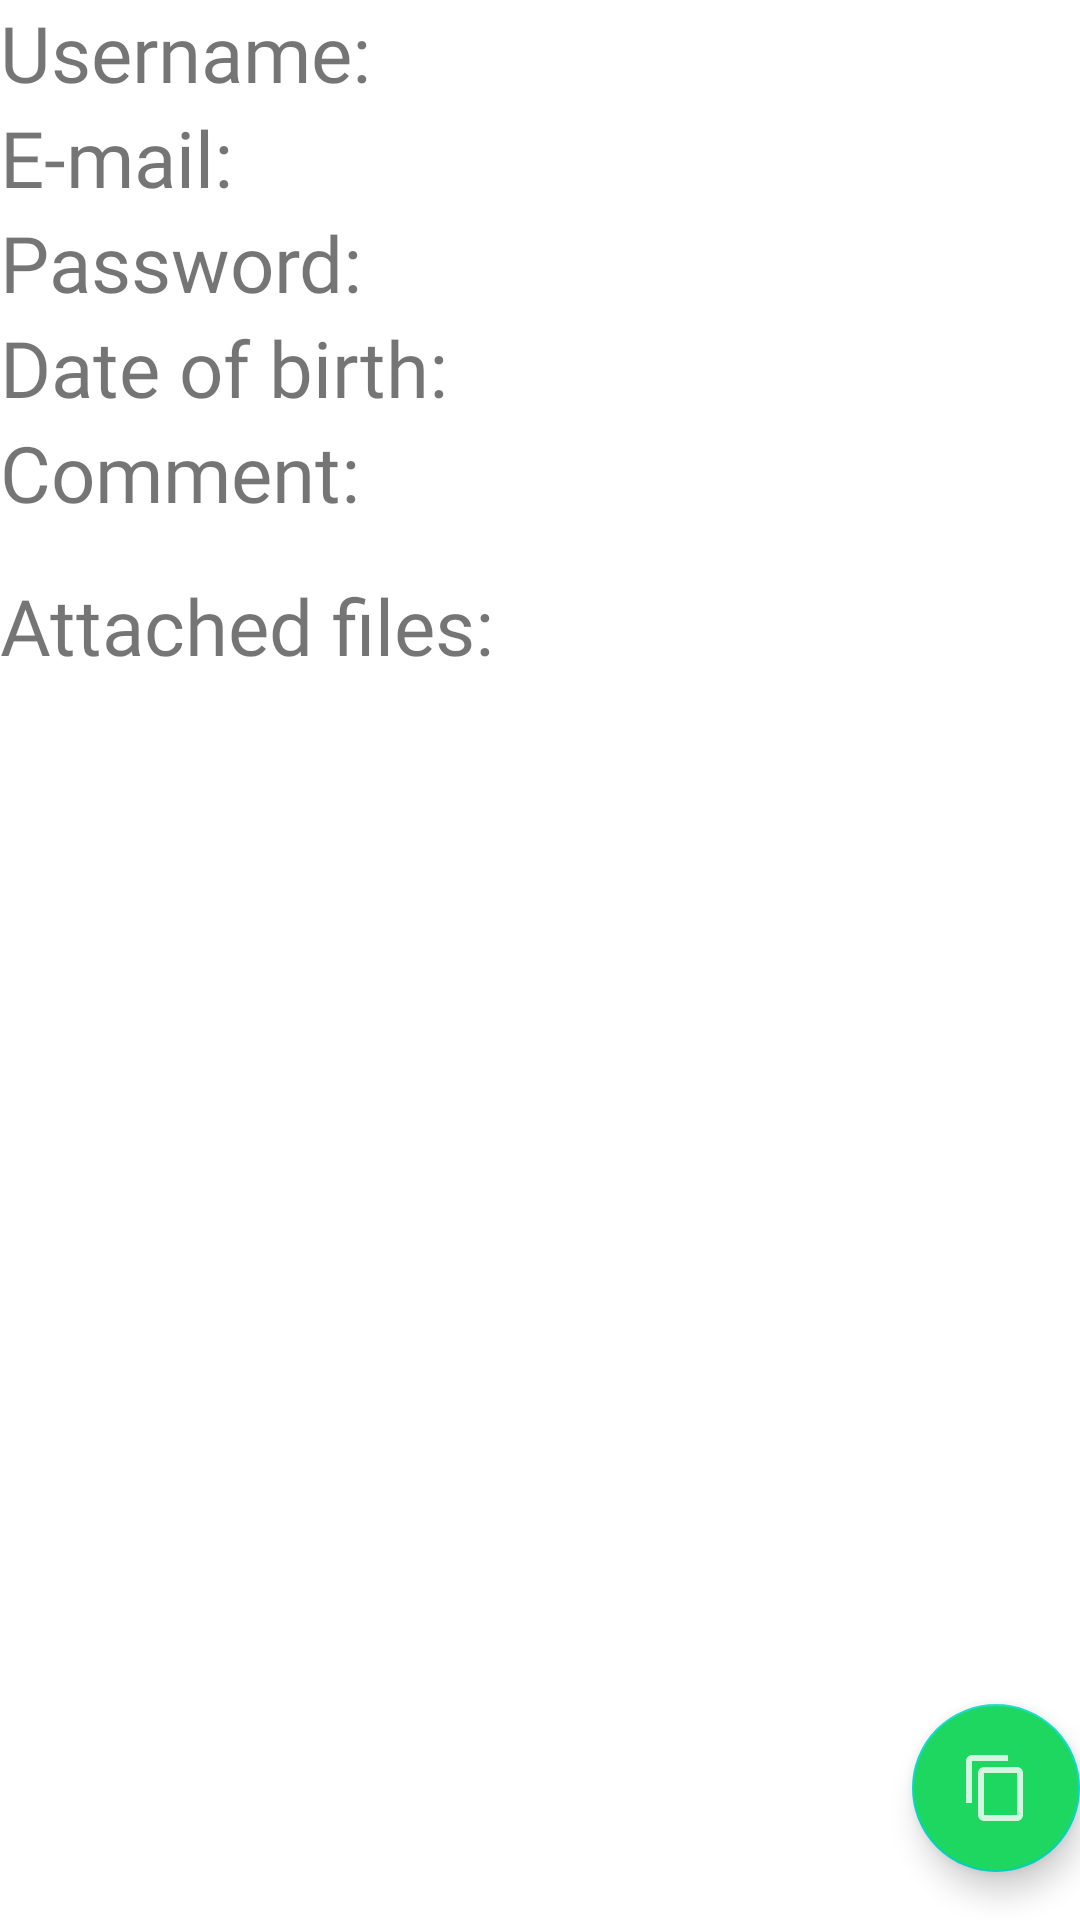

Produce the Android XML layout that renders to this screen, including the resource entries it uses.
<!-- AndroidManifest.xml: fallback theme Theme.MaterialComponents.DayNight.NoActionBar -->
<!-- res/layout/fragment_display_account.xml -->
<?xml version="1.0" encoding="utf-8"?>
<androidx.coordinatorlayout.widget.CoordinatorLayout xmlns:android="http://schemas.android.com/apk/res/android"
    xmlns:app="http://schemas.android.com/apk/res-auto"
    xmlns:tools="http://schemas.android.com/tools"
    android:id="@+id/displayAccountLayout"
    android:layout_width="match_parent"
    android:layout_height="match_parent"
    android:layout_margin="16dp"
    tools:context=".account.display_account.DisplayAccountFragment">

    <androidx.core.widget.NestedScrollView
        android:id="@+id/scrollView"
        android:layout_width="match_parent"
        android:layout_height="match_parent"
        android:fillViewport="true">

        <LinearLayout
            android:layout_width="match_parent"
            android:layout_height="wrap_content"
            android:orientation="vertical">

            <androidx.constraintlayout.widget.ConstraintLayout
                android:layout_width="match_parent"
                android:layout_height="wrap_content">

                <TextView
                    android:id="@+id/accountUsername"
                    android:layout_width="0dp"
                    android:layout_height="wrap_content"
                    android:enabled="true"
                    android:focusable="true"
                    android:fontFamily="@font/ubuntu_mono"
                    android:longClickable="true"
                    android:text="@string/username_"
                    android:textAlignment="textStart"
                    android:textIsSelectable="true"
                    android:textSize="26sp"
                    app:layout_constraintEnd_toEndOf="parent"
                    app:layout_constraintStart_toStartOf="parent"
                    app:layout_constraintTop_toTopOf="parent" />

                <TextView
                    android:id="@+id/accountEmail"
                    android:layout_width="0dp"
                    android:layout_height="wrap_content"
                    android:enabled="true"
                    android:focusable="true"
                    android:fontFamily="@font/ubuntu_mono"
                    android:longClickable="true"
                    android:text="@string/e_mail_"
                    android:textAlignment="textStart"
                    android:textIsSelectable="true"
                    android:textSize="26sp"
                    app:layout_constraintEnd_toEndOf="parent"
                    app:layout_constraintStart_toStartOf="parent"
                    app:layout_constraintTop_toBottomOf="@+id/accountUsername" />

                <TextView
                    android:id="@+id/accountPassword"
                    android:layout_width="0dp"
                    android:layout_height="wrap_content"
                    android:enabled="true"
                    android:focusable="true"
                    android:fontFamily="@font/ubuntu_mono"
                    android:longClickable="true"
                    android:text="@string/password_"
                    android:textAlignment="textStart"
                    android:textIsSelectable="true"
                    android:textSize="26sp"
                    app:layout_constraintEnd_toEndOf="parent"
                    app:layout_constraintStart_toStartOf="parent"
                    app:layout_constraintTop_toBottomOf="@+id/accountEmail" />

                <TextView
                    android:layout_width="0dp"
                    android:layout_height="wrap_content"
                    android:enabled="true"
                    android:focusable="true"
                    android:fontFamily="@font/ubuntu_mono"
                    android:longClickable="true"
                    android:text="@string/date_of_birth_"
                    android:textAlignment="textStart"
                    android:textIsSelectable="true"
                    android:textSize="26sp"
                    app:layout_constraintEnd_toEndOf="parent"
                    app:layout_constraintStart_toStartOf="parent"
                    app:layout_constraintTop_toBottomOf="@+id/accountPassword" />

                <TextView
                    android:id="@+id/birthDate"
                    android:layout_width="0dp"
                    android:layout_height="wrap_content"
                    android:enabled="true"
                    android:focusable="true"
                    android:fontFamily="@font/ubuntu_mono"
                    android:longClickable="true"
                    android:textAlignment="textEnd"
                    android:textIsSelectable="true"
                    android:textSize="26sp"
                    app:layout_constraintEnd_toEndOf="parent"
                    app:layout_constraintStart_toStartOf="parent"
                    app:layout_constraintTop_toBottomOf="@+id/accountPassword" />

                <TextView
                    android:id="@+id/accountComment"
                    android:layout_width="0dp"
                    android:layout_height="wrap_content"
                    android:enabled="true"
                    android:focusable="true"
                    android:fontFamily="@font/ubuntu_mono"
                    android:longClickable="true"
                    android:text="@string/comment_"
                    android:textAlignment="textStart"
                    android:textIsSelectable="true"
                    android:textSize="26sp"
                    app:layout_constraintEnd_toEndOf="parent"
                    app:layout_constraintStart_toStartOf="parent"
                    app:layout_constraintTop_toBottomOf="@+id/birthDate" />

                <TextView
                    android:id="@+id/attachedFilesLabel"
                    android:layout_width="0dp"
                    android:layout_height="wrap_content"
                    android:layout_marginTop="16dp"
                    android:enabled="true"
                    android:focusable="true"
                    android:fontFamily="@font/ubuntu_mono"
                    android:longClickable="true"
                    android:text="@string/attached_files_label"
                    android:textAlignment="textStart"
                    android:textIsSelectable="true"
                    android:textSize="26sp"
                    app:layout_constraintEnd_toEndOf="parent"
                    app:layout_constraintHorizontal_bias="1.0"
                    app:layout_constraintStart_toStartOf="parent"
                    app:layout_constraintTop_toBottomOf="@+id/accountComment" />

                <androidx.recyclerview.widget.RecyclerView
                    android:id="@+id/attachedFilesList"
                    android:layout_width="match_parent"
                    android:layout_height="wrap_content"
                    android:layout_marginTop="1dp"
                    app:layout_constraintBottom_toBottomOf="parent"
                    app:layout_constraintTop_toBottomOf="@+id/attachedFilesLabel" />

            </androidx.constraintlayout.widget.ConstraintLayout>

        </LinearLayout>
    </androidx.core.widget.NestedScrollView>
    <com.google.android.material.floatingactionbutton.FloatingActionButton
        android:id="@+id/copyPassword"
        android:layout_width="wrap_content"
        android:layout_height="wrap_content"
        android:layout_gravity="bottom|end"
        android:layout_marginBottom="16dp"
        android:backgroundTint="@color/green"
        android:clickable="true"
        android:focusable="true"
        android:src="@drawable/ic_copy"
        app:tint="@color/white" />
</androidx.coordinatorlayout.widget.CoordinatorLayout>
<!-- resources referenced by this layout -->
<resources>
  <color name="green">#1ED760</color>
  <color name="white">#FFFFFFFF</color>
  <!-- drawable ic_copy (drawable) -->
  <vector xmlns:android="http://schemas.android.com/apk/res/android"
      android:width="24dp"
      android:height="24dp"
      android:viewportWidth="24"
      android:viewportHeight="24"
      android:tint="#000000"
      android:alpha="0.8">
    <path
        android:fillColor="@android:color/white"
        android:pathData="M16,1L4,1c-1.1,0 -2,0.9 -2,2v14h2L4,3h12L16,1zM19,5L8,5c-1.1,0 -2,0.9 -2,2v14c0,1.1 0.9,2 2,2h11c1.1,0 2,-0.9 2,-2L21,7c0,-1.1 -0.9,-2 -2,-2zM19,21L8,21L8,7h11v14z"/>
  </vector>
  <string name="attached_files_label">Attached files:</string>
  <string name="comment_">Comment:</string>
  <string name="date_of_birth_">Date of birth:</string>
  <string name="e_mail_">E-mail:</string>
  <string name="password_">Password:</string>
  <string name="username_">Username:</string>
</resources>
